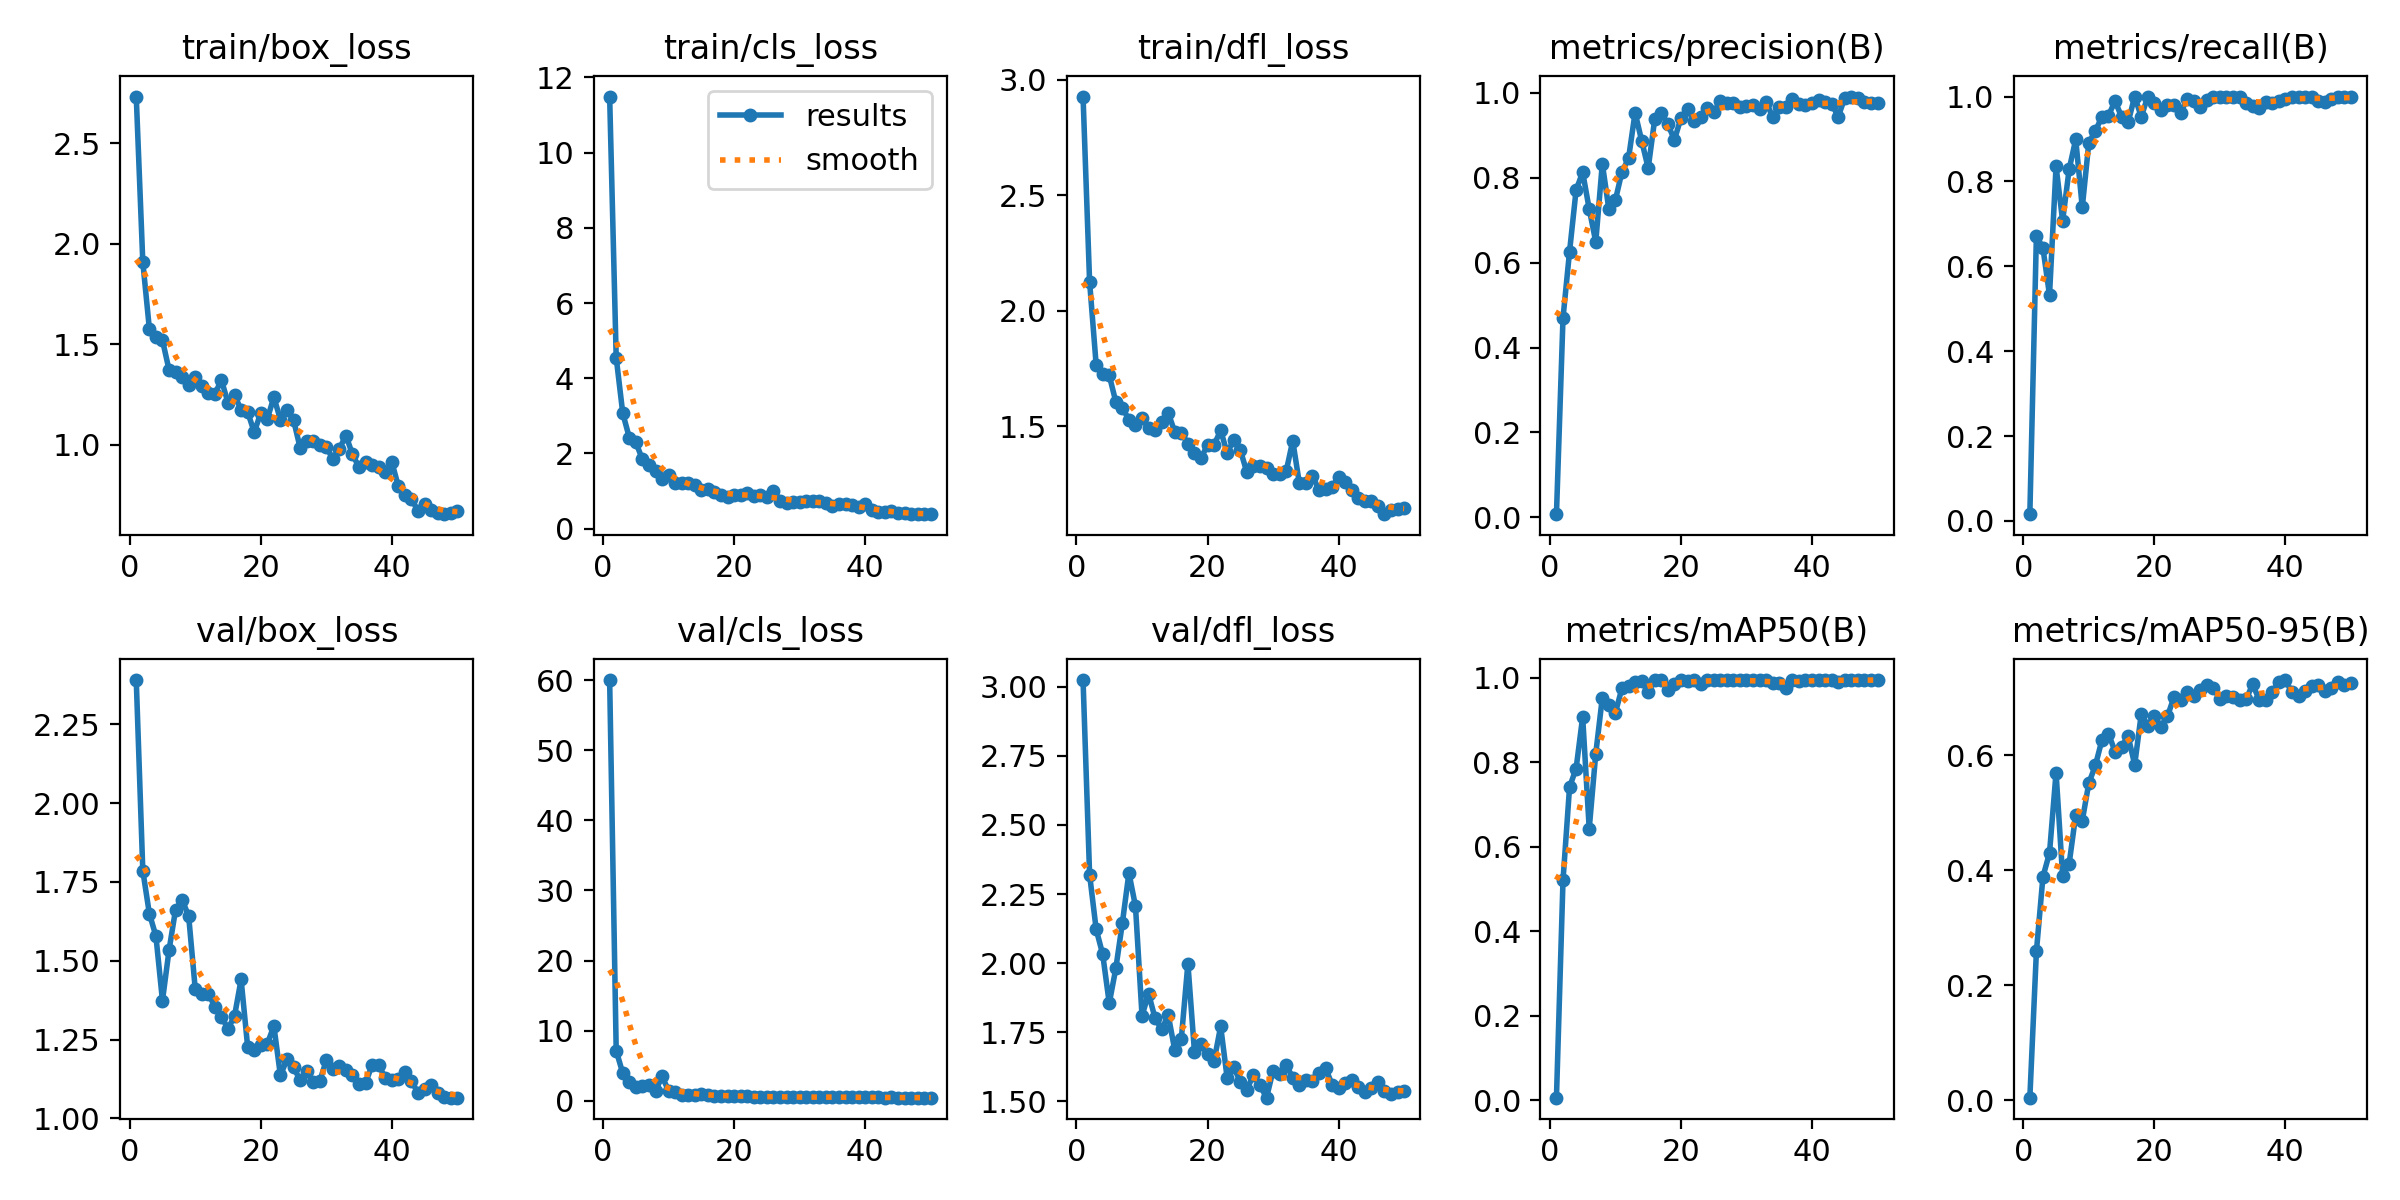

The file beside this chart, header and first rows:
epoch, train/box_loss, train/cls_loss, train/dfl_loss, metrics/precision(B), metrics/recall(B), metrics/mAP50(B), metrics/mAP50-95(B), val/box_loss, val/cls_loss, val/dfl_loss, lr/pg0, lr/pg1, lr/pg2
1, 2.731, 11.49, 2.928, 0.00741, 0.01587, 0.00638, 0.00447, 2.391, 60.03, 3.024, 0.0001077, 0.0001077, 0.0001077
2, 1.909, 4.549, 2.125, 0.4694, 0.6721, 0.5209, 0.2588, 1.786, 7.131, 2.32, 0.0002186, 0.0002186, 0.0002186
3, 1.577, 3.07, 1.767, 0.626, 0.6428, 0.7415, 0.3888, 1.65, 3.928, 2.123, 0.000325, 0.000325, 0.000325
4, 1.534, 2.42, 1.727, 0.771, 0.5321, 0.7856, 0.4299, 1.578, 2.607, 2.032, 0.0004268, 0.0004268, 0.0004268
5, 1.52, 2.294, 1.721, 0.8128, 0.8352, 0.9076, 0.5699, 1.373, 2.01, 1.855, 0.000524, 0.000524, 0.000524
6, 1.374, 1.84, 1.607, 0.7263, 0.7073, 0.6432, 0.3902, 1.533, 2.037, 1.981, 0.0006167, 0.0006167, 0.0006167
7, 1.361, 1.703, 1.58, 0.6489, 0.8286, 0.8208, 0.4116, 1.662, 2.242, 2.145, 0.0006776, 0.0006776, 0.0006776
8, 1.338, 1.525, 1.53, 0.833, 0.8992, 0.9534, 0.4961, 1.694, 1.387, 2.326, 0.0006624, 0.0006624, 0.0006624
9, 1.298, 1.331, 1.508, 0.7255, 0.7389, 0.9361, 0.4862, 1.641, 3.472, 2.206, 0.0006472, 0.0006472, 0.0006472
10, 1.336, 1.432, 1.536, 0.7477, 0.8911, 0.9181, 0.5515, 1.411, 1.403, 1.81, 0.000632, 0.000632, 0.000632
11, 1.292, 1.212, 1.493, 0.8141, 0.919, 0.976, 0.5822, 1.395, 1.234, 1.89, 0.0006167, 0.0006167, 0.0006167
12, 1.257, 1.221, 1.483, 0.8453, 0.9524, 0.9807, 0.6265, 1.396, 0.8706, 1.8, 0.0006015, 0.0006015, 0.0006015
13, 1.254, 1.202, 1.517, 0.9531, 0.9553, 0.9903, 0.6374, 1.354, 0.846, 1.761, 0.0005863, 0.0005863, 0.0005863
14, 1.322, 1.17, 1.558, 0.8875, 0.9893, 0.9925, 0.6065, 1.323, 0.8799, 1.812, 0.0005711, 0.0005711, 0.0005711
15, 1.21, 1.017, 1.476, 0.8224, 0.9524, 0.9666, 0.615, 1.284, 0.8838, 1.685, 0.0005558, 0.0005558, 0.0005558
16, 1.246, 1.041, 1.473, 0.9382, 0.9399, 0.995, 0.633, 1.325, 0.7831, 1.728, 0.0005406, 0.0005406, 0.0005406
17, 1.175, 0.9642, 1.425, 0.952, 1, 0.995, 0.5836, 1.441, 0.7004, 1.999, 0.0005254, 0.0005254, 0.0005254
18, 1.164, 0.8897, 1.384, 0.926, 0.9524, 0.9716, 0.6716, 1.227, 0.6753, 1.68, 0.0005102, 0.0005102, 0.0005102
19, 1.064, 0.8293, 1.362, 0.8891, 1, 0.9857, 0.6516, 1.217, 0.712, 1.706, 0.0004949, 0.0004949, 0.0004949
20, 1.157, 0.9074, 1.422, 0.9406, 0.9855, 0.995, 0.6676, 1.233, 0.6591, 1.67, 0.0004797, 0.0004797, 0.0004797
21, 1.129, 0.888, 1.421, 0.9629, 0.9694, 0.9931, 0.65, 1.236, 0.622, 1.647, 0.0004645, 0.0004645, 0.0004645
22, 1.237, 0.9542, 1.483, 0.9324, 0.9805, 0.995, 0.6676, 1.293, 0.6845, 1.772, 0.0004492, 0.0004492, 0.0004492
23, 1.125, 0.8662, 1.385, 0.9427, 0.981, 0.9847, 0.7015, 1.136, 0.5936, 1.583, 0.000434, 0.000434, 0.000434
24, 1.171, 0.8962, 1.443, 0.9643, 0.9624, 0.995, 0.6956, 1.187, 0.5914, 1.624, 0.0004188, 0.0004188, 0.0004188
25, 1.124, 0.8282, 1.398, 0.9536, 0.9935, 0.995, 0.7102, 1.163, 0.5714, 1.571, 0.0004036, 0.0004036, 0.0004036
26, 0.9868, 1.01, 1.301, 0.9808, 0.9897, 0.995, 0.7031, 1.12, 0.5492, 1.542, 0.0003883, 0.0003883, 0.0003883
27, 1.019, 0.7456, 1.329, 0.975, 0.9759, 0.995, 0.713, 1.149, 0.5233, 1.597, 0.0003731, 0.0003731, 0.0003731
28, 1.021, 0.6687, 1.331, 0.977, 0.9911, 0.995, 0.7224, 1.115, 0.5128, 1.558, 0.0003579, 0.0003579, 0.0003579
29, 0.9976, 0.7204, 1.319, 0.9668, 1, 0.995, 0.7171, 1.117, 0.5164, 1.514, 0.0003427, 0.0003427, 0.0003427
30, 0.9878, 0.7113, 1.296, 0.9698, 1, 0.995, 0.6981, 1.184, 0.5029, 1.611, 0.0003274, 0.0003274, 0.0003274
31, 0.9321, 0.7361, 1.294, 0.9709, 1, 0.995, 0.7027, 1.157, 0.5089, 1.599, 0.0003122, 0.0003122, 0.0003122
32, 0.9816, 0.7334, 1.306, 0.9628, 1, 0.995, 0.702, 1.166, 0.5085, 1.631, 0.000297, 0.000297, 0.000297
33, 1.046, 0.7337, 1.438, 0.9791, 1, 0.995, 0.6961, 1.154, 0.5193, 1.586, 0.0002818, 0.0002818, 0.0002818
34, 0.9528, 0.6885, 1.256, 0.9422, 0.9841, 0.9871, 0.6972, 1.139, 0.5292, 1.558, 0.0002665, 0.0002665, 0.0002665
35, 0.8887, 0.6107, 1.255, 0.9654, 0.9776, 0.9871, 0.7233, 1.11, 0.5046, 1.578, 0.0002513, 0.0002513, 0.0002513
36, 0.917, 0.6514, 1.286, 0.9664, 0.9729, 0.9766, 0.6966, 1.112, 0.5128, 1.575, 0.0002361, 0.0002361, 0.0002361
37, 0.9012, 0.6583, 1.226, 0.9855, 0.9867, 0.995, 0.6954, 1.17, 0.5018, 1.603, 0.0002209, 0.0002209, 0.0002209
38, 0.8899, 0.6295, 1.229, 0.973, 0.9841, 0.9931, 0.7104, 1.168, 0.4957, 1.621, 0.0002056, 0.0002056, 0.0002056
39, 0.863, 0.5749, 1.24, 0.9724, 0.9898, 0.995, 0.7276, 1.129, 0.4755, 1.561, 0.0001904, 0.0001904, 0.0001904
40, 0.9151, 0.6416, 1.28, 0.9755, 0.9952, 0.995, 0.7308, 1.121, 0.4781, 1.547, 0.0001752, 0.0001752, 0.0001752
41, 0.7938, 0.5059, 1.26, 0.9822, 1, 0.995, 0.7093, 1.125, 0.4733, 1.567, 0.00016, 0.00016, 0.00016
42, 0.7503, 0.4523, 1.223, 0.979, 1, 0.995, 0.7029, 1.148, 0.4548, 1.579, 0.0001447, 0.0001447, 0.0001447
43, 0.7306, 0.4399, 1.191, 0.974, 1, 0.995, 0.7117, 1.118, 0.4448, 1.554, 0.0001295, 0.0001295, 0.0001295
44, 0.6723, 0.4591, 1.178, 0.9439, 0.9993, 0.9911, 0.7201, 1.081, 0.4633, 1.533, 0.0001143, 0.0001143, 0.0001143
45, 0.7054, 0.4121, 1.177, 0.988, 0.989, 0.995, 0.7219, 1.093, 0.4494, 1.549, 9.9047e-05, 9.9047e-05, 9.9047e-05
46, 0.6773, 0.409, 1.154, 0.9911, 0.9883, 0.995, 0.7119, 1.105, 0.449, 1.57, 8.3821e-05, 8.3821e-05, 8.3821e-05
47, 0.6614, 0.3893, 1.12, 0.9881, 0.9934, 0.995, 0.717, 1.08, 0.4363, 1.536, 6.8595e-05, 6.8595e-05, 6.8595e-05
48, 0.6558, 0.3975, 1.137, 0.9788, 1, 0.995, 0.7269, 1.067, 0.4337, 1.527, 5.3369e-05, 5.3369e-05, 5.3369e-05
49, 0.6621, 0.3843, 1.141, 0.9763, 1, 0.995, 0.7214, 1.066, 0.4335, 1.534, 3.8142e-05, 3.8142e-05, 3.8142e-05
50, 0.6697, 0.389, 1.148, 0.9769, 1, 0.995, 0.726, 1.065, 0.4297, 1.537, 2.2916e-05, 2.2916e-05, 2.2916e-05
